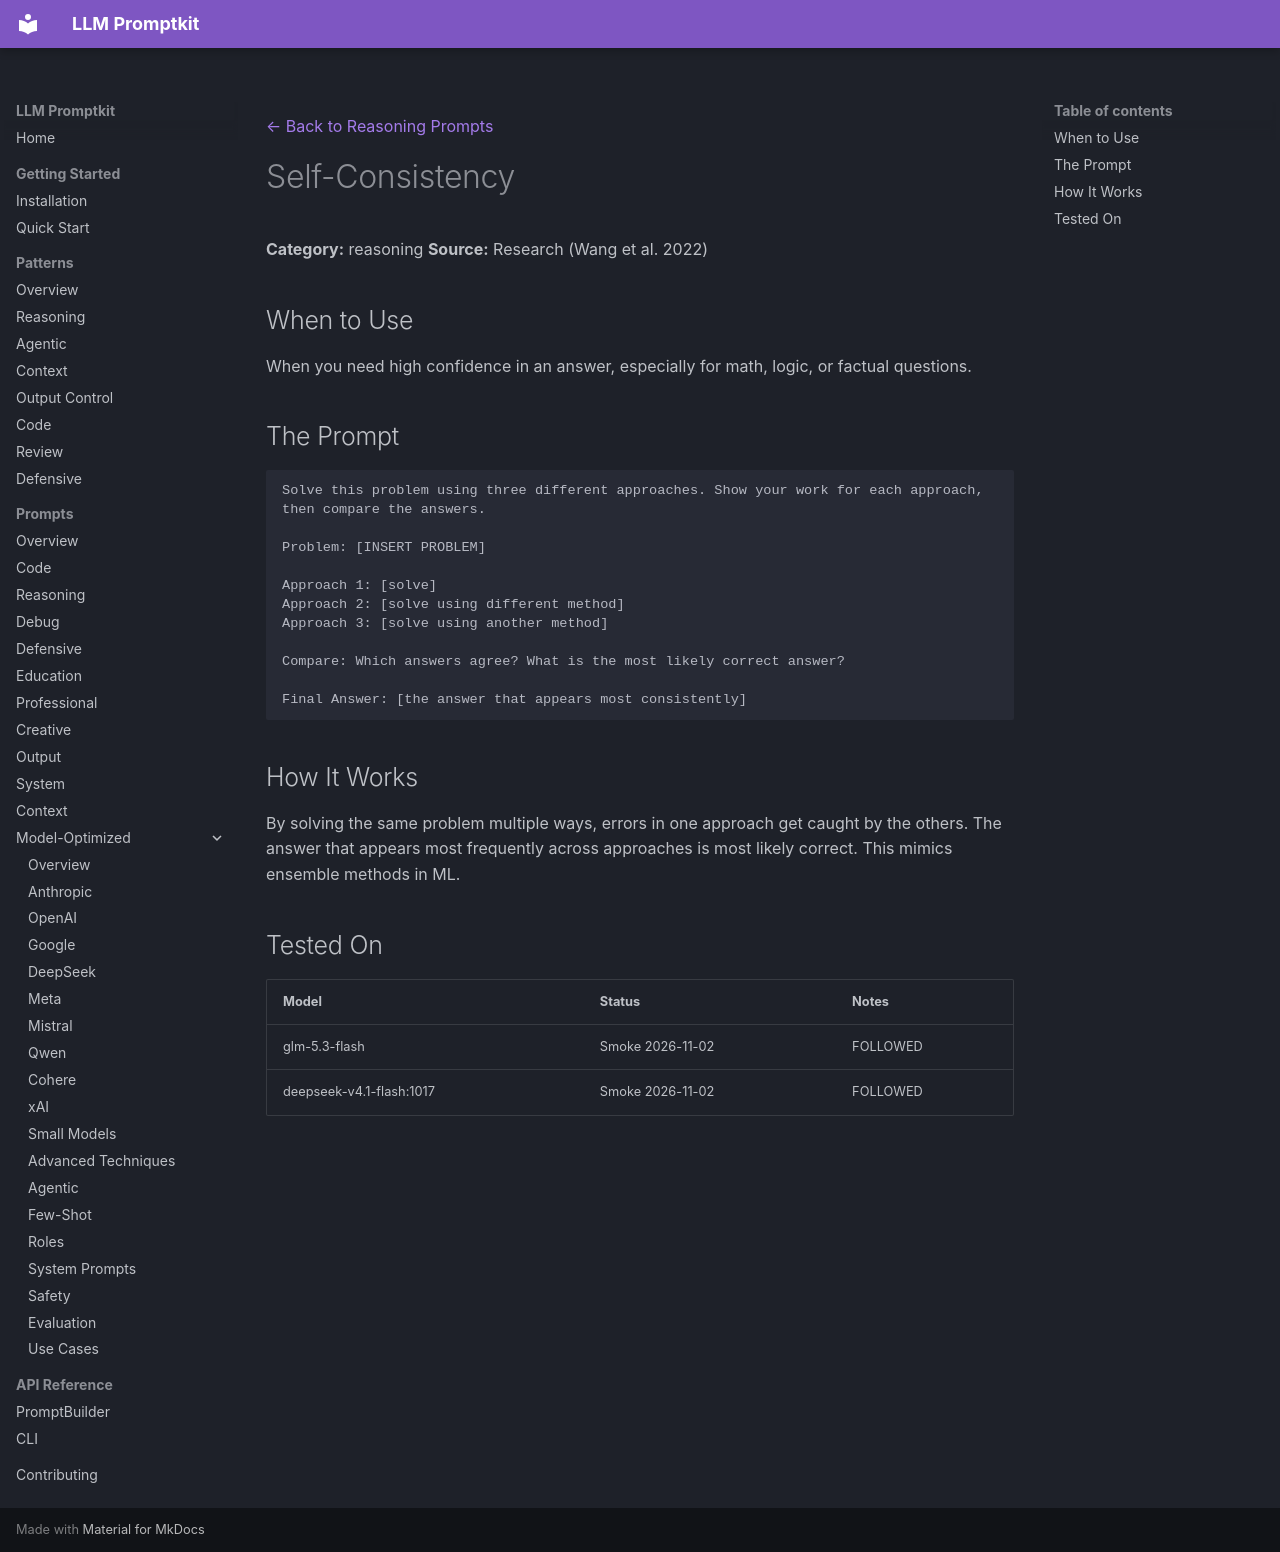

repository: Petsku01/promptkit · page: prompts/reasoning/self-consistency/index.html · generator: mkdocs

---
category: "reasoning"
title: "Self-Consistency"
---
[← Back to Reasoning Prompts](../index.md)

# Self-Consistency

**Category:** reasoning
**Source:** Research (Wang et al. 2022)

## When to Use

When you need high confidence in an answer, especially for math, logic, or factual questions.

## The Prompt

```
Solve this problem using three different approaches. Show your work for each approach, then compare the answers.

Problem: [INSERT PROBLEM]

Approach 1: [solve]
Approach 2: [solve using different method]
Approach 3: [solve using another method]

Compare: Which answers agree? What is the most likely correct answer?

Final Answer: [the answer that appears most consistently]
```

## How It Works

By solving the same problem multiple ways, errors in one approach get caught by the others. The answer that appears most frequently across approaches is most likely correct. This mimics ensemble methods in ML.

## Tested On

| Model | Status | Notes |
|-------|--------|-------|
| glm-5.3-flash | Smoke 2026-11-02 | FOLLOWED |
| deepseek-v4.1-flash:1017 | Smoke 2026-11-02 | FOLLOWED |
